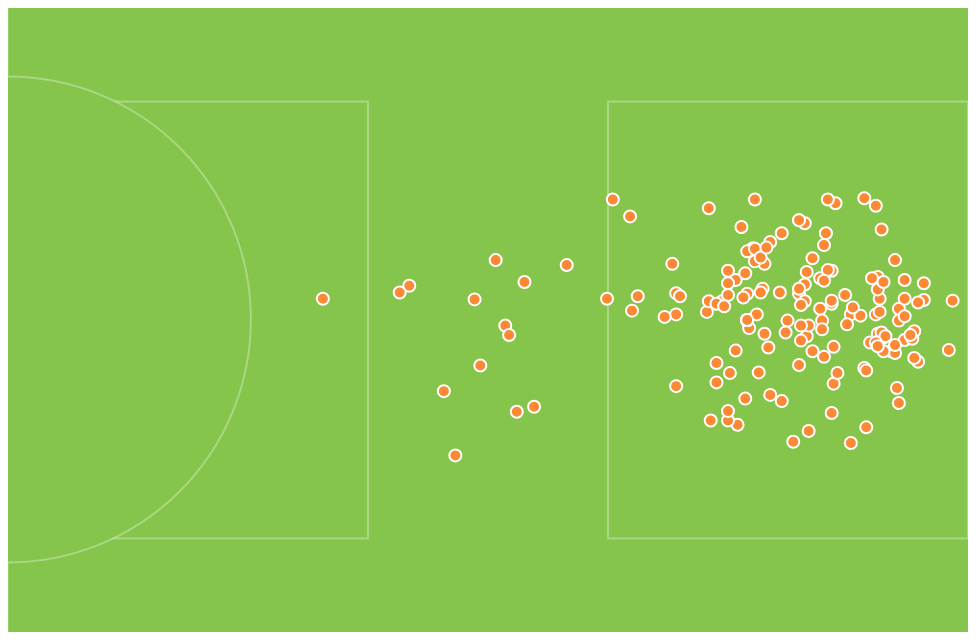
D3 v3 page, settled after 360 driven frames (6 s of simulated time); the page loaded 1 data file(s).


// ── js/main.js
var data;
var goalsContainer;
var pitch;
var pitchWidth = 800;
var pitchHeight = 400;
var oldMinute = 1;
var transitionSpeed = 200;
var matchesPerDay = {};
var goalsPerMatch = {};
var shotsPerMatch = [];
var idList = [];
var currentHash;
var goalsByMatch;
var hashValue;
var hashProperty;
var pitchContainer, pitchBackground, goalA, goalB, middleLine, middleCircle;
var pitchContainerWidth, pitchContainerHeight;

var scaleX = d3.scale.linear()
	.domain([50,100])
	.range([0,100])

var scaleY = d3.scale.linear()
	.domain([100,0])
	.range([0,pitchHeight])

$(document).ready(function(){
	if(window.location.hash){
		currentHash = window.location.hash.replace('#','');
		hashProperty = currentHash.split('=')[0];
	}
	goalsContainer = $('.shotsContainer');

	d3.csv("js/shots.csv", function(error, json) {
  		if (error) return console.warn(error);
  		data = json;
  		// visualizePerMatch();
  		visualizeOneMatch(1);
	});
	
	$('#minuteSelector').on("change mousemove", function() {
		var minute = $(this).val();
		if(minute !== oldMinute){
			visualizeOneMatch(minute);
			oldMinute = minute;
		}
	});
	
});

$(window).on('resize',function(){
	generatePitch();
})

function pressPlay(){
	(function myLoop (i) {          
   		setTimeout(function () {  
   			i++; 
     		$('#minuteSelector').val(i);
     		visualizeOneMatch(i);
      		if (i<90) myLoop(i);      //  decrement i and call myLoop again if i > 0
   		}, 100)
	})(1);   
}

function visualizeOneMatch(currentMinute){
	goalsByMatch = "";
	var flatMatchArray = [];
	_.each(generateMatchesPerDay(),function(i){
		_.each(i,function(j){
			flatMatchArray.push(j);
		})
	})
	pitchContainer = d3.select('.shotsContainer').append('div').attr('class','pitchContainer');
  	generatePitch();
	
	d3.selectAll('.shot')
		.transition()
		.duration(transitionSpeed)
		.attr('r',0)
		.remove()
	$('.details').html('');
	
	//Get goals by minute
	function getGoalsByMinute(){
		currentMinuteGoals = [];
		currentMinuteGoals = _.select(data, function(shot){ return shot.MINUTE === currentMinute;});
		$('h1#title').html('Minute-by-minute mapping of all goals and shots at the 2014 World Cup: <span>' + currentMinute + '\'</span>' )
		_.each(currentMinuteGoals, populateGoals);
	}

	//Get goals by Country
	function getGoalsByCountry(){
		var country = hashValue;
		country = country.charAt(0).toUpperCase() + country.substring(1);
		shotsPerCountry = _.where(data, {TEAM: country});
		$('h1#title').html('All of '+ country + '\'s goals and shots at the 2014 World Cup mapped: click on the dots for more info')
		_.each(shotsPerCountry, populateGoals);
	}

	function getGoalsByMatch(){
		shotsPerMatch = _.findWhere(flatMatchArray, {id: hashValue-1});
		$('.shotsContainer .details').html();
		goalsByMatch = true;
		$('h1#title').html('Every goal and shot from '+ shotsPerMatch.teamA + '-' + shotsPerMatch.teamB + ' mapped: click on the dots for more info')
		_.each(shotsPerMatch.shots, populateGoals);
	}

	function getAllGoals(){
		var allGoals = _.where(data, {Shot: "Goal"});
		_.each(allGoals, populateGoals);
	}
	if(currentHash){
		hashProperty = currentHash.split('=')[0];

		if(hashProperty.toLowerCase() === "team"){
			hashValue = currentHash.split('=')[1];
			getGoalsByCountry();
		}else if(hashProperty.toLowerCase() === "minute"){
			hashValue = currentHash.split('=')[1];
			currentMinute = hashValue;
			getGoalsByMinute();
		}else if(hashProperty.toLowerCase() === "match"){
			hashValue = parseInt(currentHash.split('=')[1]);
			getGoalsByMatch();
		}
	}else{
		getAllGoals();
	}
	
}


function populateGoals(shot,num,list){
	var shotRadius;
	var shotCircle;
	if(pitchContainerWidth>580){
		shotRadius = 6;
	}else{
		shotRadius = 3.5;
	}
	if(shot.Shot === "Goal"){
		shotCircle = d3.select('.goals').append('circle').attr('class','goal shot')
	}else{
		shotCircle = d3.select('.shots').insert('circle').attr('class','shot')
	}
		shotCircle.attr({
		'cx' : function(){
			if(goalsByMatch){
				if(shot.TEAM === shotsPerMatch.teamA){
					return shot.X + "%"
				}else if(shot.TEAM === shotsPerMatch.teamB){
					return (100-shot.X) + "%"
				}
			}else{
				return scaleX(shot.X) + "%"
			}
		},
		'cy' : function(){
			if(goalsByMatch){
				if(shot.TEAM === shotsPerMatch.teamA){
					return (100-shot.Y) + "%"
				}else if(shot.TEAM === shotsPerMatch.teamB){
					return shot.Y + "%"
				}
			}else{
				return (100-shot.Y) + "%"
			}
		},
		
		'r'  : 0,
		'fill': function(){
			if(shot.Shot === "Goal"){
				return "#FB8935"
			}else{
				return "rgb(255,255,255)"
			}
		},
		'stroke': function(){
			if(shot.Shot === "Goal"){
				return "#fff"
			}else{
				return "#fff"
			}
		},
		'stroke-width': function(){
			if(shot.Shot === "Goal"){
				return 2
			}else{
				return 2
			}
		},
		'data-name': num,

	})
	.transition()
	.duration(transitionSpeed)
	.attr('r',shotRadius)

	$('.shot').on('click',function(e){
		var number = $(this)[0].dataset.name;
		$('.details').css('background','#85C54B')
		$('.details').html(list[number].PLAYER + " | " + list[number].TEAM + "-" + list[number].OPPOSITION + " ("+list[number].DATE +") | " + list[number].Shot + " (" + list[number].MINUTE + "\')")
	})
}

function generatePitch(){
	if(hashProperty === "match"){
		$('.closeupView').removeClass('closeupView');
	}
	var goalWidth, middleCircleWidth, goalHeight,shotRadius, middleCirclePosition;
	pitchContainerHeight = $('.pitchContainer').outerHeight();
	pitchContainerWidth = $('.pitchContainer').outerWidth();
	middleCirclePosition = (pitchContainerWidth/2)-0.5;
	

	if(pitchContainerWidth>580){
		goalWidth = '25';
		middleCircleWidth = 20;
	}else{
		goalWidth = 25;
		middleCircleWidth = 20;
	}

	if(hashProperty!=="match"){
		goalWidth = goalWidth*1.5;
		middleCirclePosition = 0;
		middleCircleWidth = middleCircleWidth*1.5;
	}else{

	}
	goalHeight = 70;
	if(!pitch){
		pitchContainer = 
		pitch = pitchContainer.append('svg').attr({
			'class' : 'pitch',
			'width' : '100%',
			'height': pitchContainerHeight,
		})
		var pitchBackground = pitch.append('rect').attr({
			'fill' : '#85C54B',
			'width': '100%',
			'height': '100%',
			'class' : 'pitchBackground'
		});
		goalA = pitch.append('rect')
			.attr({
				'stroke':"rgba(255,255,255,0.3)",
				'stroke-width':2,
				'fill':'#85C54B',
				'width': goalWidth + "%",
				'height':goalHeight + "%",
				'x':0,
				'y': ((100-goalHeight)/2) + "%",
				'class':'goalA',
			})
		goalB = pitch.append('rect')
			.attr({
				'stroke':"rgba(255,255,255,0.3)",
				'stroke-width':2,
				'fill':'#85C54B',
				'width': goalWidth + "%",
				'height':goalHeight + "%",
				'x':100-goalWidth + "%",
				'y': ((100-goalHeight)/2) + "%"
			})
		middleLine = pitch.append('line')
			.attr({
				'x1':middleCirclePosition-0.5,
				'x2':middleCirclePosition-0.5,
				'y1':0,
				'y2':pitchContainerHeight,
				'stroke':'rgba(255,255,255,0.3)',
				'stroke-width':2
			})
		middleCircle = pitch.append('circle')
			.attr({
				'r': middleCircleWidth + "%",
				'stroke':'rgba(255,255,255,0.3)',
				'stroke-width':2,
				'fill':'#85C54B',
				'cx': middleCirclePosition,
				'cy': (pitchContainerHeight/2)-0.5
			})
		
		pitch.append('g').attr('class','shots');
		pitch.append('g').attr('class','goals');
	}else{
		pitch.attr('height', pitchContainerHeight);
		goalA.attr({
			'width': goalWidth + "%",
			'height':goalHeight + "%",
			'y': ((100-goalHeight)/2) + "%"
		}),
		goalB.attr({
			'width': goalWidth + "%",
			'height':goalHeight + "%",
			'x':100-goalWidth + "%",
			'y': ((100-goalHeight)/2) + "%"
		})
		middleLine.attr({
			'x1':middleCirclePosition-0.5,
			'x2':middleCirclePosition-0.5,
			'y2':pitchContainerHeight,
		})
		middleCircle.attr({
			'cx': middleCirclePosition-0.5,
			'cy': (pitchContainerHeight/2)-0.5,
			'r': middleCircleWidth + "%"
		})
	}
}

function generateMatchesPerDay(){
	matchesPerDay = _.groupBy(data, function(i){ return i.DATE});
	return generateMatches();
}

function generateMatches(){
	var idCounter = 0;
	var counter = 0;
	var ids = [];
	shotsPerMatch = [];
	var matchPerDay = _.each(matchesPerDay,function(i,j,m){
		shotsPerMatch[counter] = {};
		_.each(i,function(k){
			if(shotsPerMatch[counter][k.TEAM+"-"+k.OPPOSITION]){
				shotsPerMatch[counter][k.TEAM+"-"+k.OPPOSITION].shots.push(k);
			}else if(shotsPerMatch[counter][k.OPPOSITION+"-"+k.TEAM]){
				shotsPerMatch[counter][k.OPPOSITION+"-"+k.TEAM].shots.push(k);
			}else{
				shotsPerMatch[counter][k.TEAM+"-"+k.OPPOSITION] = {};
				shotsPerMatch[counter][k.TEAM+"-"+k.OPPOSITION].shots = [k];
				shotsPerMatch[counter][k.TEAM+"-"+k.OPPOSITION].id = idCounter;
				shotsPerMatch[counter][k.TEAM+"-"+k.OPPOSITION].teamA = k.TEAM;
				shotsPerMatch[counter][k.TEAM+"-"+k.OPPOSITION].teamB = k.OPPOSITION;
				idCounter++;
			}
			
		})
		counter++;
	})
	_.each(shotsPerMatch,function(d){
		_.each(d,function(i){
			ids.push([i.teamA+"-"+i.teamB,i.id+1])
			console.log(i);
		})
	})
	console.log(JSON.stringify(ids));
	return shotsPerMatch;
}

function visualizePerMatch(){
	var counter = 0;
	var matchesContainer = d3.select('.shotsContainer').attr('class','matchesContainer');
	_.each(generateMatchesPerDay(),function(day){
		_.each(day,function(match,matchName){
			counter++;
			match.id = counter;
			idList.push(matchName + ";" + counter)
			var matchContainer = matchesContainer.append('div').attr('class','match');
			var pitchContainer = matchContainer.append('svg');
			var pitch = pitchContainer.append('rect').attr('class','pitch');
			var teams = {
				'a' : {
					'name': match.teamA,
					'color': '#00bbff'
				},
				'b' : {
					'name': match.teamB,
					'color': '#ffbb00'
				}
			}
			pitch
				.attr({
					'width':'100%',
					'height':'100%'
				})
			matchContainer
				.append('p')
				.html("<span style='background:" + teams.a.color + "'>" + teams.a.name + "</span> - <span style='background:" + teams.b.color + "'>" + teams.b.name + "</span>")

			var shot = pitchContainer.selectAll('.shot')
			.data(match.shots)
			.enter()
			.append('circle')
			.attr({
				'r':4,
				'cx':function(d){
					if(d.TEAM === teams.b.name && d.X > 50){
						return d.X + "%"
					}else if(d.TEAM === teams.b.name && d.X <= 50){
						return (100 - d.X) + "%"
					} else if(d.TEAM === teams.a.name && d.X <= 50){
						return d.X + "%"
					}else if(d.TEAM === teams.a.name && d.X > 50){
						return (100 - d.X) + "%"
					}
				},
				'cy':function(d){
					if(d.TEAM === teams.b.name && d.X > 50){
						return (100-d.Y) + "%"
					}else if(d.TEAM === teams.b.name && d.X <= 50){
						return (d.Y) + "%"
					} else if(d.TEAM === teams.a.name && d.X <= 50){
						return (100-d.Y) + "%"
					}else if(d.TEAM === teams.a.name && d.X > 50){
						return d.Y + "%"
					}
				},
				'fill': function(d){
					return _.findWhere(teams, {'name':d.TEAM}).color;
				},
				'class':'shot'
			})
			

		})

	})
}

function resizePitch(){
	
}

### data: js/shots.csv
DATE, MINUTE, PLAYER, TEAM, OPPOSITION, Shot, X, Y
12/06/2014, 1, Kovacic, Croatia, Brazil, Miss, 76.2, 72.8
12/06/2014, 6, David Luiz, Brazil, Croatia, Attempt Saved, 90.9, 52.6
12/06/2014, 7, Olic, Croatia, Brazil, Miss, 91.3, 57.5
12/06/2014, 9, Paulinho, Brazil, Croatia, Blocked, 73.1, 39.8
12/06/2014, 11, Jelavic, Croatia, Brazil, Miss, 90.9, 57.3
12/06/2014, 11, Marcelo, Croatia, Brazil, Goal, 93.9, 50.9
12/06/2014, 16, Neymar, Brazil, Croatia, Blocked, 76.9, 42.7
12/06/2014, 21, Paulinho, Brazil, Croatia, Attempt Saved, 91.6, 32
12/06/2014, 22, Oscar, Brazil, Croatia, Attempt Saved, 77.2, 36.5
12/06/2014, 22, Hulk, Brazil, Croatia, Miss, 94.9, 73.6
12/06/2014, 29, Neymar, Brazil, Croatia, Goal, 76.9, 56.1
12/06/2014, 29, Jelavic, Croatia, Brazil, Attempt Saved, 91.9, 38.4
12/06/2014, 41, Dani Alves, Brazil, Croatia, Blocked, 78.5, 25.8
12/06/2014, 42, Neymar, Brazil, Croatia, Blocked, 78.1, 32.2
12/06/2014, 45, Hulk, Brazil, Croatia, Miss, 90.7, 28.9
12/06/2014, 56, Perisic, Croatia, Brazil, Miss, 75.2, 38.2
12/06/2014, 67, Dani Alves, Brazil, Croatia, Miss, 71.9, 52.6
12/06/2014, 71, Neymar, Brazil, Croatia, Goal, 88.5, 50
12/06/2014, 73, Lovren, Croatia, Brazil, Miss, 91, 60.4
12/06/2014, 77, David Luiz, Brazil, Croatia, Miss, 95.4, 52.4
12/06/2014, 86, Modric, Croatia, Brazil, Attempt Saved, 69.4, 58.1
12/06/2014, 88, Corluka, Croatia, Brazil, Miss, 87.5, 57.5
12/06/2014, 90, Brozovic, Croatia, Brazil, Blocked, 92.7, 30.5
12/06/2014, 90, Oscar, Brazil, Croatia, Goal, 79.1, 58.8
12/06/2014, 90, Perisic, Croatia, Brazil, Attempt Saved, 75.2, 34.2
12/06/2014, 90, Brozovic, Croatia, Brazil, Miss, 72.5, 59.6
13/06/2014, 7, Layún, Mexico, Cameroon, Attempt Saved, 74.9, 71.5
13/06/2014, 9, Herrera, Mexico, Cameroon, Miss, 77.5, 50.3
13/06/2014, 18, Assou-Ekotto, Cameroon, Mexico, Miss, 70.4, 55.2
13/06/2014, 18, Mbia, Cameroon, Mexico, Miss, 91.8, 53
13/06/2014, 21, Eto'o, Cameroon, Mexico, Post, 88.9, 53.8
13/06/2014, 23, Choupo-Moting, Cameroon, Mexico, Miss, 95.4, 54.6
13/06/2014, 24, Chedjou, Cameroon, Mexico, Miss, 81.3, 73.3
13/06/2014, 27, Márquez, Mexico, Cameroon, Miss, 92.5, 52.8
13/06/2014, 35, Assou-Ekotto, Cameroon, Mexico, Blocked, 68.7, 50.7
13/06/2014, 45, Enoh, Cameroon, Mexico, Miss, 71.1, 42.2
13/06/2014, 48, Peralta, Mexico, Cameroon, Attempt Saved, 92.2, 35.1
13/06/2014, 58, Assou-Ekotto, Cameroon, Mexico, Blocked, 73.7, 47.3
13/06/2014, 59, Chedjou, Cameroon, Mexico, Miss, 90.3, 53.4
13/06/2014, 61, dos Santos, Mexico, Cameroon, Attempt Saved, 87.2, 44.9
13/06/2014, 61, Peralta, Mexico, Cameroon, Goal, 88.6, 48.7
13/06/2014, 63, Guardado, Mexico, Cameroon, Miss, 75.4, 69.4
13/06/2014, 78, Layún, Mexico, Cameroon, Miss, 72.7, 44.5
13/06/2014, 80, Eto'o, Cameroon, Mexico, Blocked, 76.4, 69.7
13/06/2014, 81, N'Koulou, Cameroon, Mexico, Miss, 91.8, 51.3
13/06/2014, 85, Choupo-Moting, Cameroon, Mexico, Blocked, 83.5, 67.8
13/06/2014, 90, Moukandjo, Cameroon, Mexico, Attempt Saved, 90.7, 47
13/06/2014, 90, Hernández, Mexico, Cameroon, Miss, 94, 52.5
13/06/2014, 8, Sneijder, Holland, Spain, Attempt Saved, 86.4, 38.6
13/06/2014, 10, Iniesta, Spain, Holland, Miss, 75.8, 65.8
13/06/2014, 13, Diego Costa, Spain, Holland, Blocked, 90.4, 64
13/06/2014, 18, Diego Costa, Spain, Holland, Miss, 88.3, 28.3
13/06/2014, 23, Ramos, Spain, Holland, Miss, 91.3, 47.2
13/06/2014, 27, Alonso, Spain, Holland, Goal, 88.5, 50
13/06/2014, 35, de Jong, Holland, Spain, Attempt Saved, 76.7, 69.1
13/06/2014, 43, Silva, Spain, Holland, Attempt Saved, 89.5, 63.3
13/06/2014, 44, van Persie, Holland, Spain, Goal, 84.8, 50.9
13/06/2014, 50, Iniesta, Spain, Holland, Attempt Saved, 72.7, 48.2
13/06/2014, 53, Robben, Holland, Spain, Goal, 89.4, 47.8
13/06/2014, 60, van Persie, Holland, Spain, Post, 90.3, 30.1
... 1,604 more rows